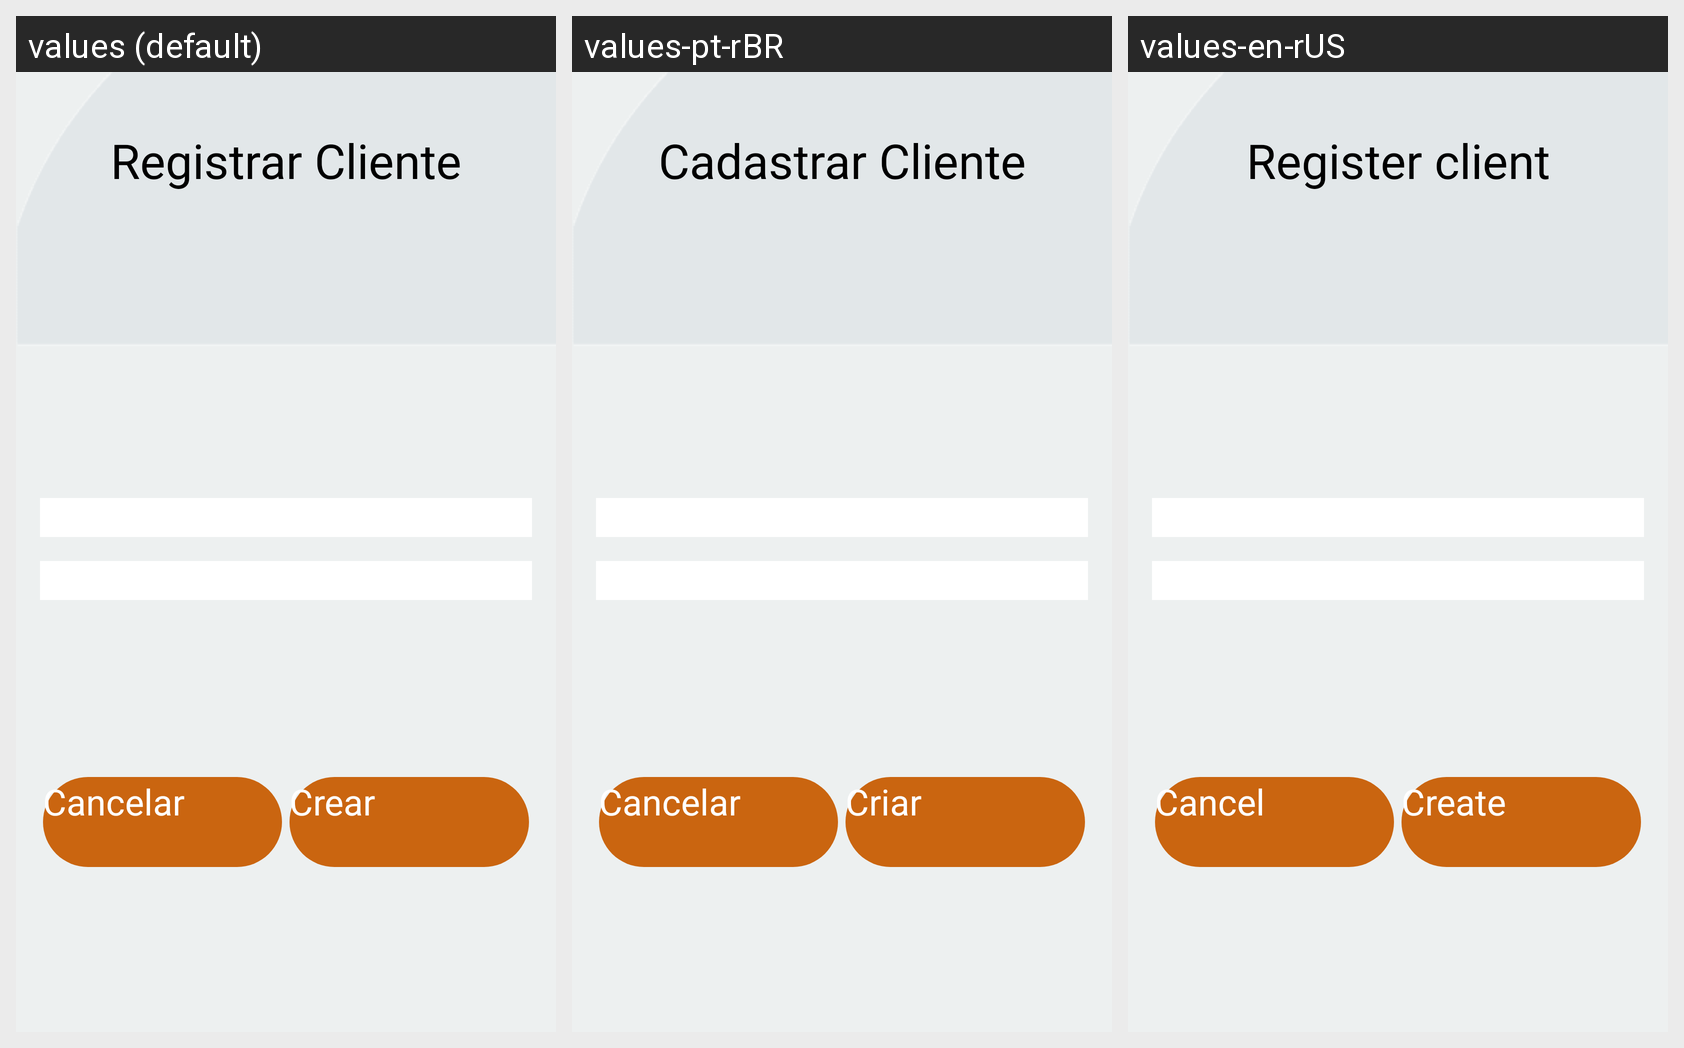

Strings drawn on this Android screen and how each of the app's shown locales translates them:
Android screen res/layout/fragment_register_client.xml rendered under 3 locales, left to right: values (default), values-pt-rBR, values-en-rUS. Device: Nexus 5 (rendered at 1080×1920; each locale shown at half size, 540×960, under a caption strip naming it); theme Theme.SplashScreen.
Other locales in the repository, not shown: values-es-rCO, values-es-rES, values-fr-rFR.
Strings drawn on this screen, with the default value and each locale's value (text and hints the layout hard-codes, and strings that could not be matched under every locale, appear in the picture but are not listed):

registrar_cliente
  values: Registrar Cliente
  values-pt-rBR: Cadastrar Cliente
  values-en-rUS: Register client

cancelar
  values: Cancelar
  values-pt-rBR: Cancelar
  values-en-rUS: Cancel

crear
  values: Crear
  values-pt-rBR: Criar
  values-en-rUS: Create
